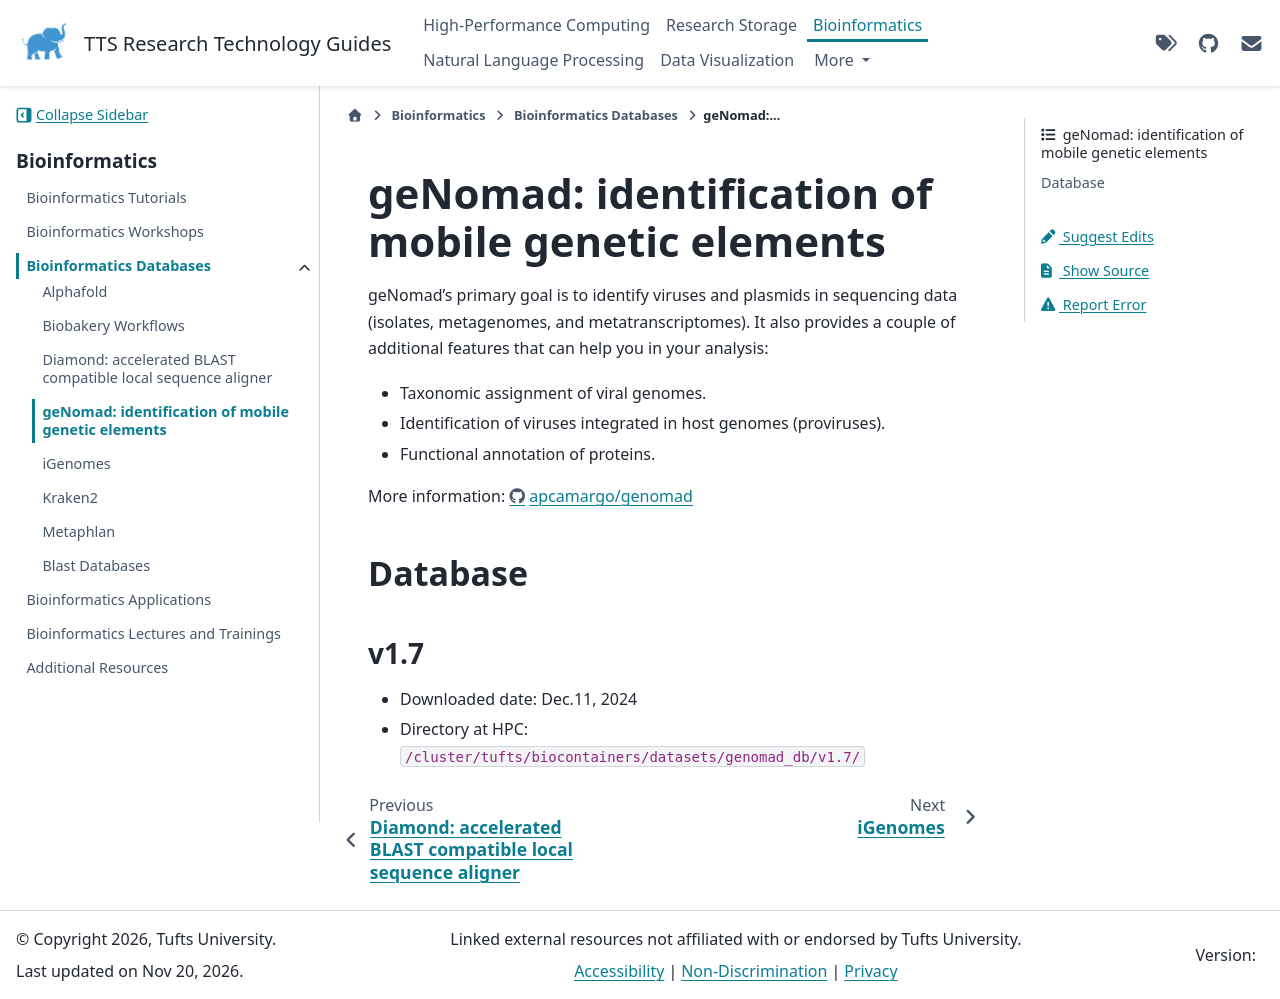

repository: TuftsRT/guides · page: dev/bio/databases/genomad-db.html · generator: sphinx

# geNomad: identification of mobile genetic elements

geNomad's primary goal is to identify viruses and plasmids in sequencing data (isolates, metagenomes, and metatranscriptomes). It also provides a couple of additional features that can help you in your analysis:

- Taxonomic assignment of viral genomes.
- Identification of viruses integrated in host genomes (proviruses).
- Functional annotation of proteins.

More information: https://github.com/apcamargo/genomad

## Database

### v1.7

- Downloaded date: Dec.11, 2024
- Directory at HPC: `/cluster/tufts/biocontainers/datasets/genomad_db/v1.7/`
